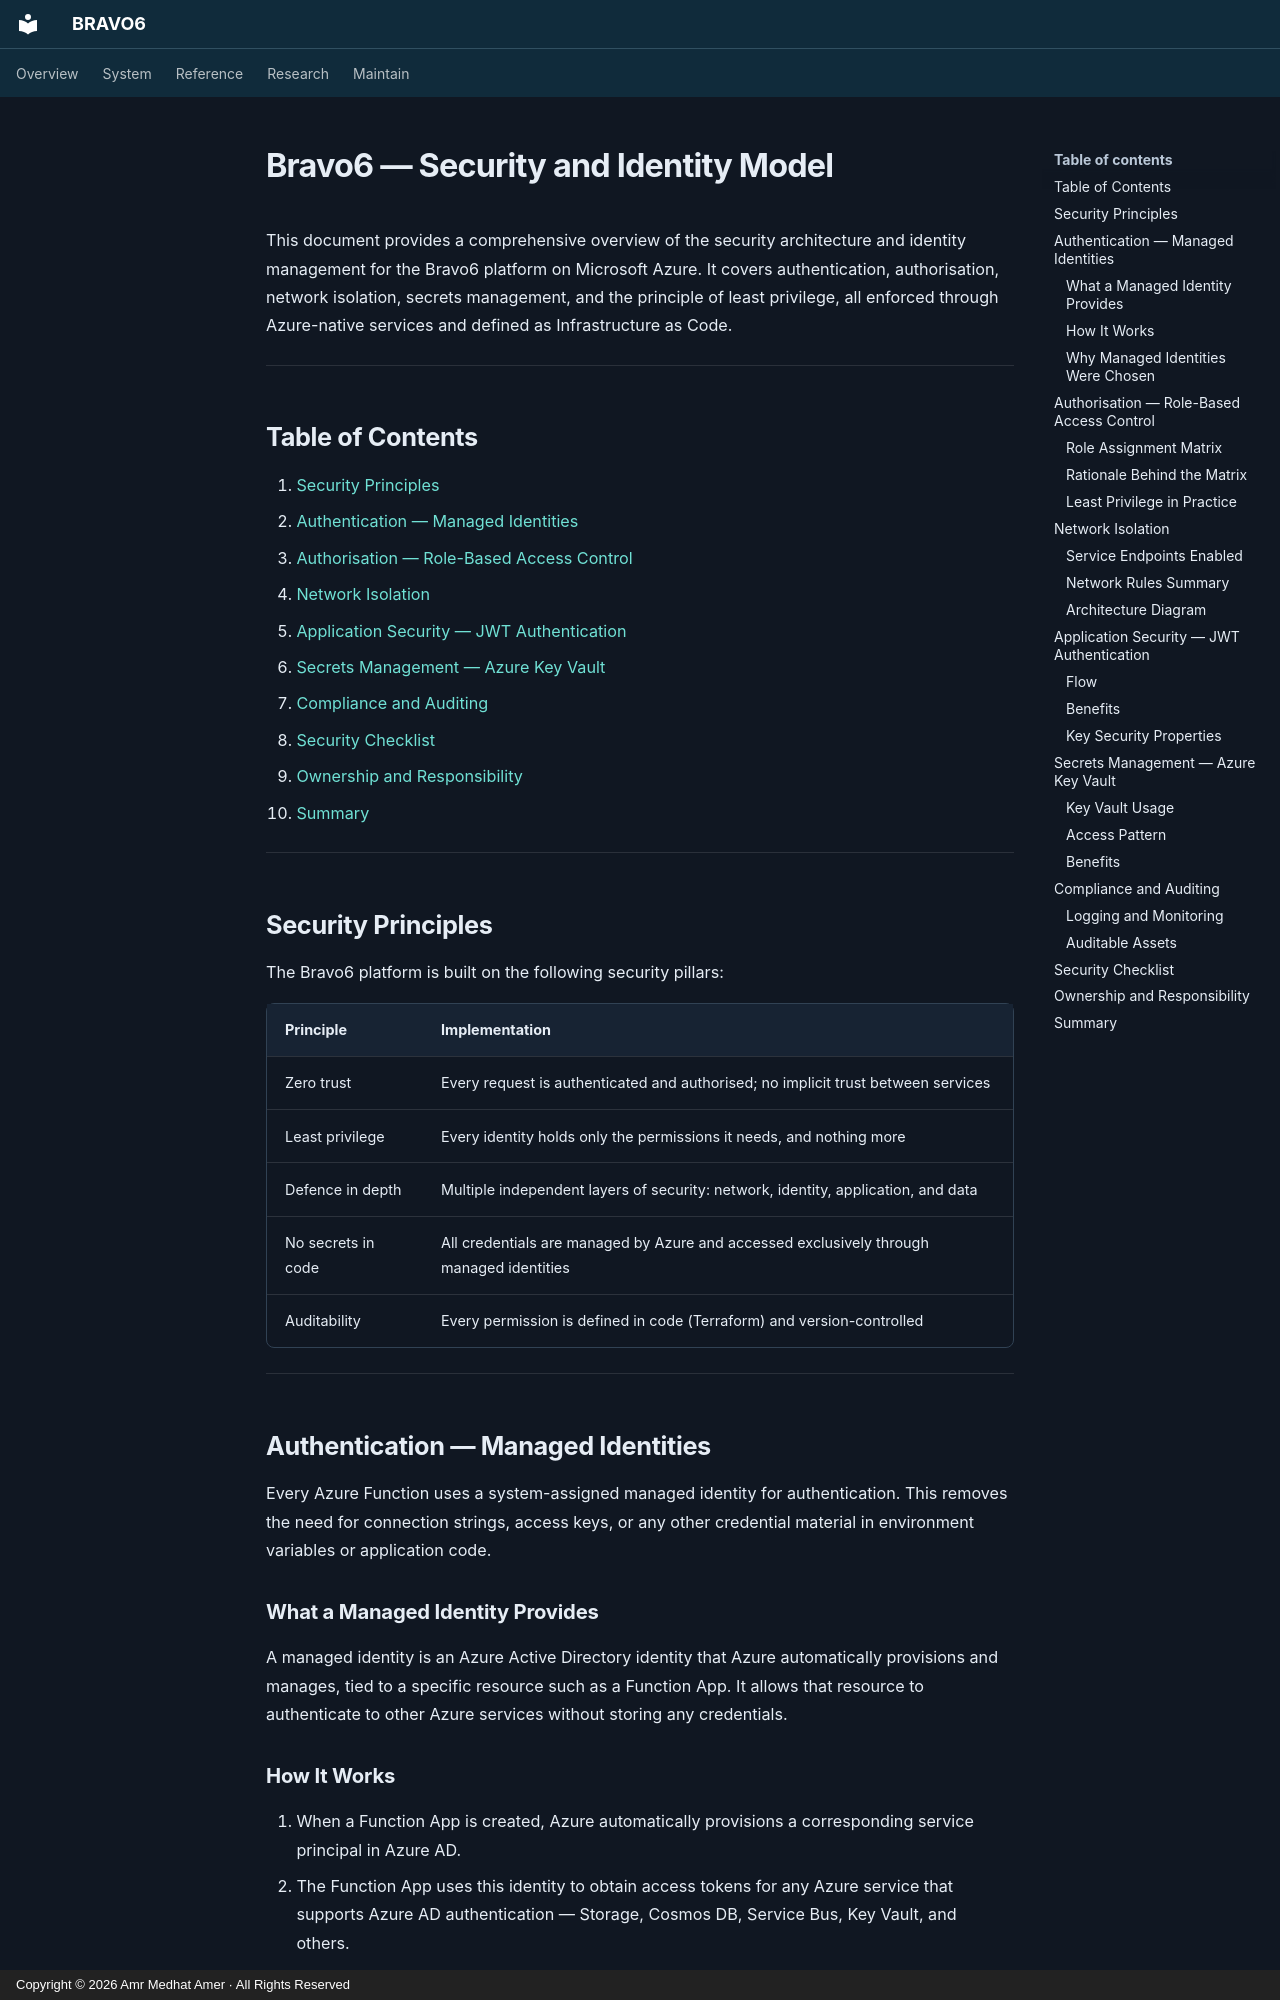

repository: amramer101/Bravo6-RS · page: SECURITY_IDENTITY/index.html · generator: mkdocs · copyright: Copyright © 2026 Amr Medhat Amer · All Rights Reserved

# Bravo6 — Security and Identity Model

This document provides a comprehensive overview of the security architecture and identity management for the Bravo6 platform on Microsoft Azure. It covers authentication, authorisation, network isolation, secrets management, and the principle of least privilege, all enforced through Azure-native services and defined as Infrastructure as Code.

---

## Table of Contents

1. [Security Principles](#security-principles)
2. [Authentication — Managed Identities](#authentication--managed-identities)
3. [Authorisation — Role-Based Access Control](#authorisation--role-based-access-control)
4. [Network Isolation](#network-isolation)
5. [Application Security — JWT Authentication](#application-security--jwt-authentication)
6. [Secrets Management — Azure Key Vault](#secrets-management--azure-key-vault)
7. [Compliance and Auditing](#compliance-and-auditing)
8. [Security Checklist](#security-checklist)
9. [Ownership and Responsibility](#ownership-and-responsibility)
10. [Summary](#summary)

---

## Security Principles

The Bravo6 platform is built on the following security pillars:

| Principle | Implementation |
|---|---|
| Zero trust | Every request is authenticated and authorised; no implicit trust between services |
| Least privilege | Every identity holds only the permissions it needs, and nothing more |
| Defence in depth | Multiple independent layers of security: network, identity, application, and data |
| No secrets in code | All credentials are managed by Azure and accessed exclusively through managed identities |
| Auditability | Every permission is defined in code (Terraform) and version-controlled |

---

## Authentication — Managed Identities

Every Azure Function uses a system-assigned managed identity for authentication. This removes the need for connection strings, access keys, or any other credential material in environment variables or application code.

### What a Managed Identity Provides

A managed identity is an Azure Active Directory identity that Azure automatically provisions and manages, tied to a specific resource such as a Function App. It allows that resource to authenticate to other Azure services without storing any credentials.
